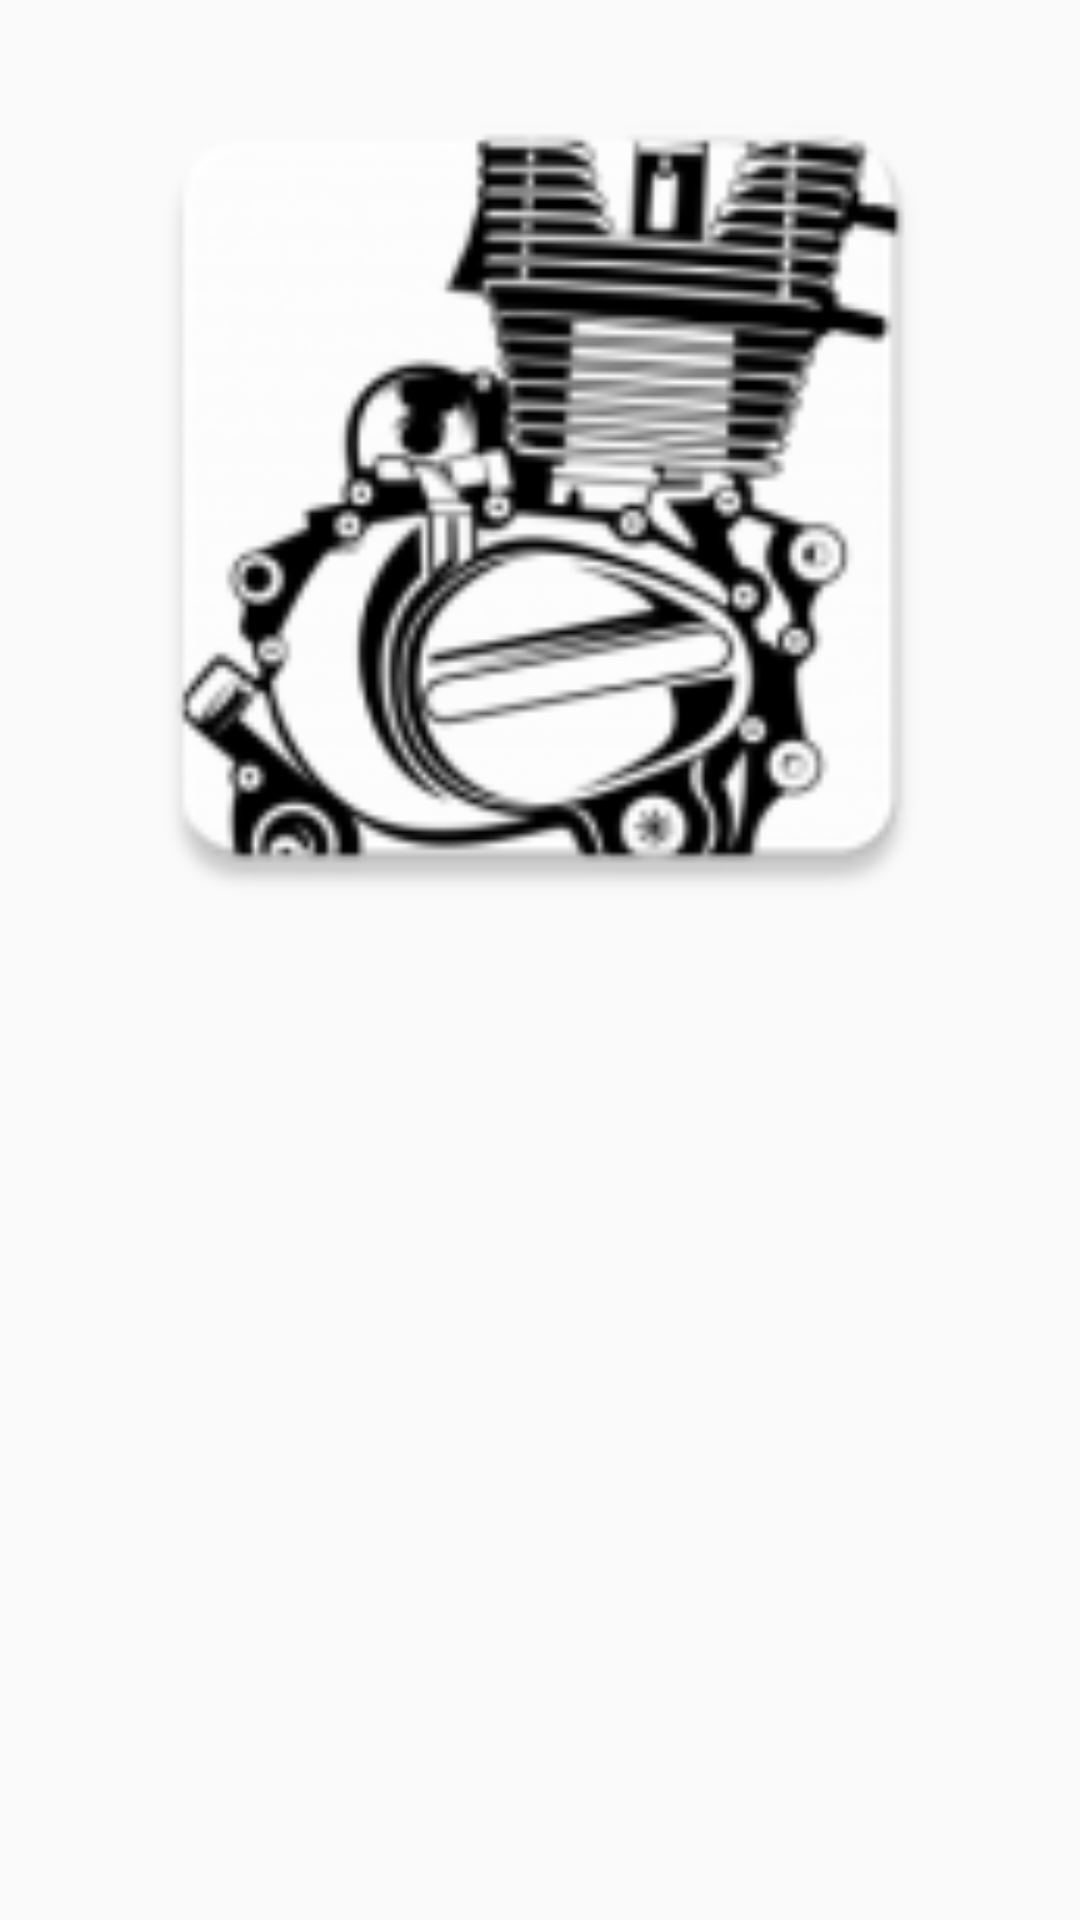

Write the Android layout XML for this screen, with the resource values it uses.
<!-- AndroidManifest.xml: application theme Base.AppTheme.NoActionBar -->
<!-- res/layout/dialog_review.xml -->
<?xml version="1.0" encoding="utf-8"?>
<LinearLayout xmlns:android="http://schemas.android.com/apk/res/android"
    android:layout_width="match_parent"
    android:layout_height="wrap_content"
    android:orientation="vertical"
    android:padding="16dp">
    <ImageView
        android:id="@+id/img1"
        android:layout_width="300dp"
        android:layout_height="300dp"
        android:layout_gravity="center"
        android:src="@mipmap/ic_launcher"
        android:background="@drawable/product_frame"
        android:orientation="horizontal"/>
    <TextView
        android:id="@+id/nama"
        android:layout_width="match_parent"
        android:layout_height="wrap_content"
        android:textSize="25sp"
        android:textStyle="bold" />

    <TextView
        android:id="@+id/harga"
        android:layout_width="match_parent"
        android:layout_height="wrap_content"
        android:textSize="18sp" />

    <TextView
        android:id="@+id/deskripsi"
        android:layout_width="match_parent"
        android:layout_height="wrap_content"
        android:textSize="15sp" />

</LinearLayout>
<!-- resources referenced by this layout -->
<resources>
  <!-- mipmap ic_launcher: png bitmap (mipmap-hdpi, 5473 bytes) -->
  <style name="Base.AppTheme.NoActionBar">
              <item name="windowActionBar">false</item>
              <item name="windowNoTitle">true</item>
          </style>
</resources>
